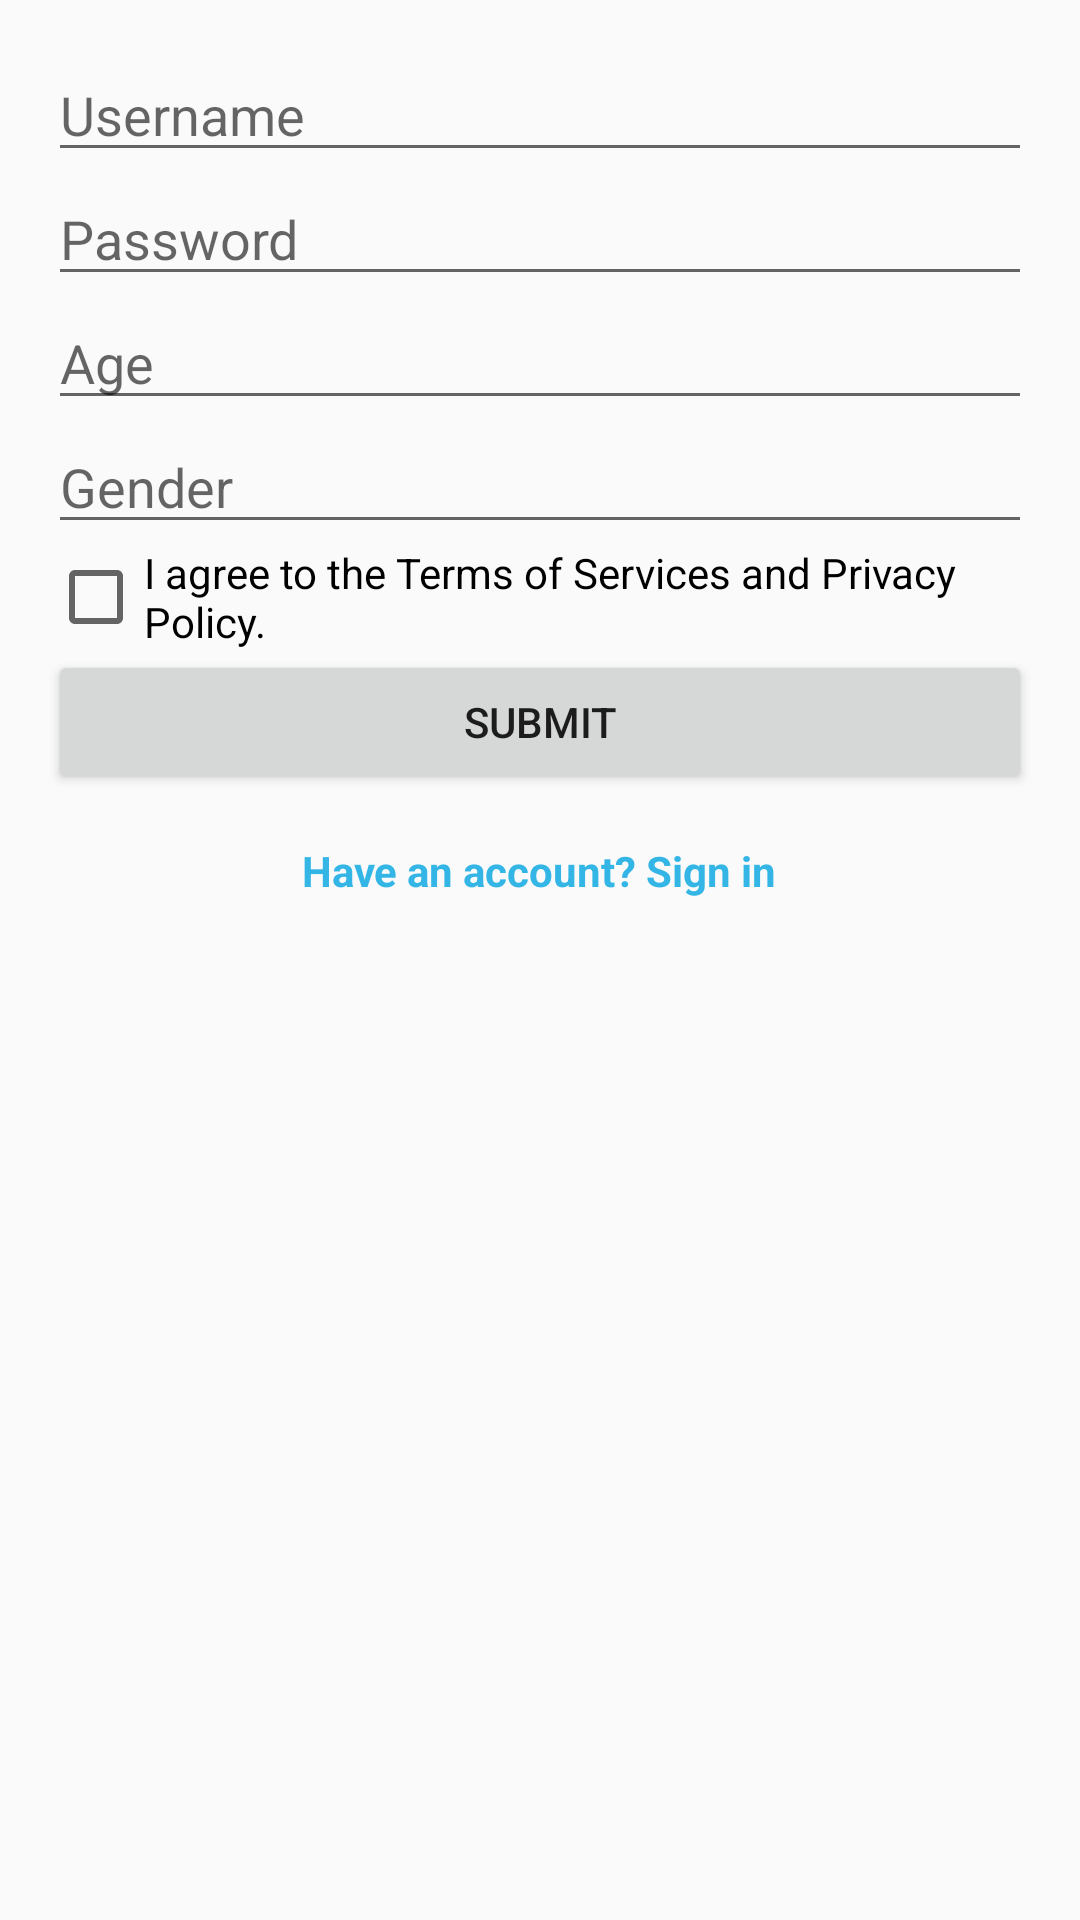

Write the Android layout XML for this screen, with the resource values it uses.
<!-- AndroidManifest.xml: application theme Theme.StressMusicRecommender -->
<!-- res/layout/activity_sign_up.xml -->
<?xml version="1.0" encoding="utf-8"?>
<ScrollView xmlns:android="http://schemas.android.com/apk/res/android"
    android:layout_width="match_parent"
    android:layout_height="match_parent"
    android:padding="16dp">

    <LinearLayout
        android:orientation="vertical"
        android:layout_width="match_parent"
        android:layout_height="wrap_content">

        <EditText
            android:id="@+id/username"
            android:layout_width="match_parent"
            android:layout_height="wrap_content"
            android:hint="Username"
            android:inputType="text" />

        <EditText
            android:id="@+id/password"
            android:layout_width="match_parent"
            android:layout_height="wrap_content"
            android:hint="Password"
            android:inputType="textPassword" />

        <EditText
            android:id="@+id/age"
            android:layout_width="match_parent"
            android:layout_height="wrap_content"
            android:hint="Age"
            android:inputType="number" />

        <EditText
            android:id="@+id/gender"
            android:layout_width="match_parent"
            android:layout_height="wrap_content"
            android:hint="Gender" />

        <CheckBox
            android:id="@+id/terms"
            android:layout_width="wrap_content"
            android:layout_height="wrap_content"
            android:text="I agree to the Terms of Services and Privacy Policy." />

        <Button
            android:id="@+id/submit"
            android:layout_width="match_parent"
            android:layout_height="wrap_content"
            android:text="Submit" />

        
        <TextView
            android:id="@+id/sign_in_link"
            android:layout_width="wrap_content"
            android:layout_height="wrap_content"
            android:layout_gravity="center"
            android:paddingTop="16dp"
            android:text="Have an account? Sign in"
            android:textColor="@android:color/holo_blue_light"
            android:textStyle="bold" />
    </LinearLayout>
</ScrollView>
<!-- resources referenced by this layout -->
<resources>
  <style name="Theme.StressMusicRecommender" parent="Theme.AppCompat.Light.NoActionBar">
          
          <item name="colorPrimary">@color/purple_500</item>
          <item name="colorPrimaryDark">@color/purple_700</item>
          <item name="colorAccent">@color/teal_200</item>
      </style>
  <!-- not gathered from this repository: default colours our renderer supplied (Android Studio template values) -->
  <color name="purple_500">#FF6200EE</color>
  <color name="purple_700">#FF3700B3</color>
  <color name="teal_200">#FF03DAC5</color>
</resources>
